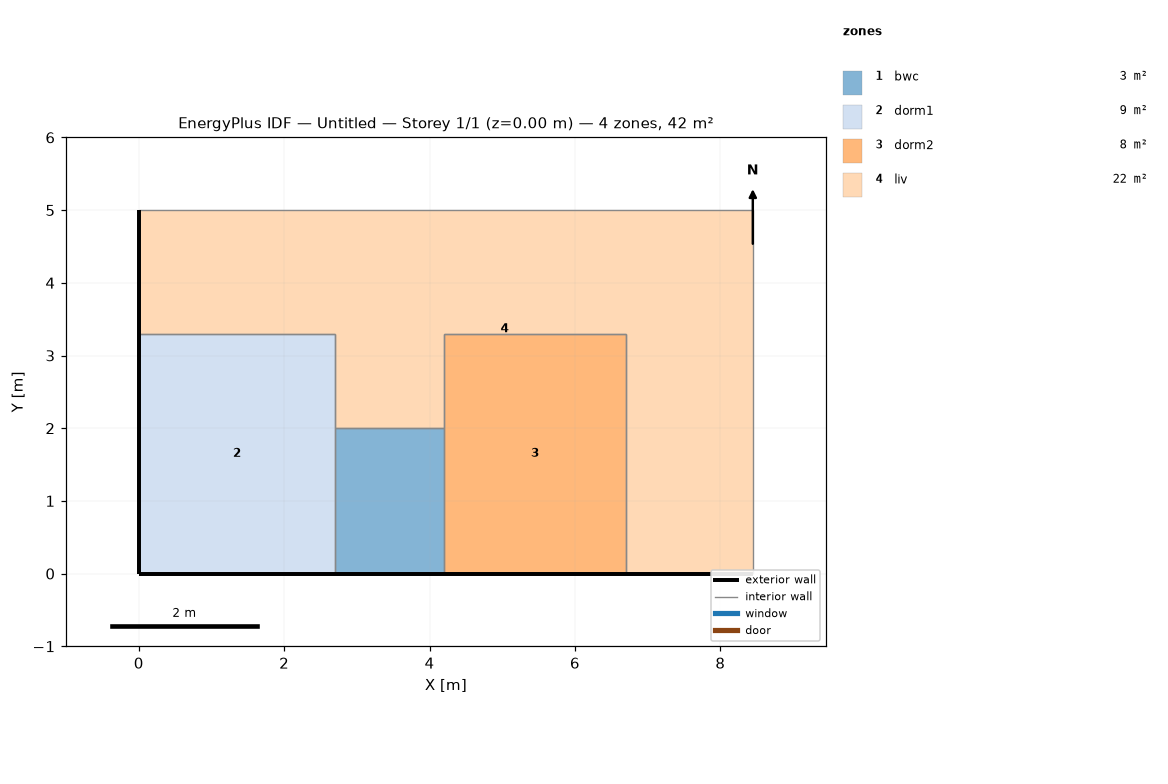
=== STOREY PLAN SPEC (per zone: floor XY polygon, exterior-wall plan segments, windows/doors) ===
zone 1: bwc  (3.0 m²)
  floor: (4.20, 2.00) (4.20, 0.00) (2.70, 0.00) (2.70, 2.00)
  exterior wall: (2.70, 0.00) – (4.20, 0.00)  [1.5 m]
  interior walls: 3
zone 2: dorm1  (8.9 m²)
  floor: (2.70, 3.30) (2.70, 0.00) (0.00, 0.00) (0.00, 3.30)
  exterior wall: (0.00, 0.00) – (2.70, 0.00)  [2.7 m]
  exterior wall: (0.00, 3.30) – (0.00, 0.00)  [3.3 m]
  interior walls: 3
zone 3: dorm2  (8.2 m²)
  floor: (6.70, 3.30) (6.70, 0.00) (4.20, 0.00) (4.20, 3.30)
  exterior wall: (4.20, 0.00) – (6.70, 0.00)  [2.5 m]
  interior walls: 4
zone 4: liv  (22.1 m²)
  floor: (8.45, 5.00) (8.45, 0.00) (6.70, 0.00) (6.70, 3.30) (4.20, 3.30) (4.20, 2.00) (2.70, 2.00) (2.70, 3.30) (0.00, 3.30) (0.00, 5.00)
  exterior wall: (0.00, 5.00) – (0.00, 3.30)  [1.7 m]
  exterior wall: (6.70, 0.00) – (8.45, 0.00)  [1.7 m]
  interior walls: 8

=== DERIVED (storey summary) ===
Building: Untitled
Storey: 1 of 1  (floor level z = 0.00 m)
Storey gross floor area: 42.2 m²
Zones on this storey: 4
  - bwc: floor 3.0 m²; exterior wall 1.5 m (3.9 m²); WWR 0.0%
  - dorm1: floor 8.9 m²; exterior wall 6.0 m (15.6 m²); WWR 0.0%
  - dorm2: floor 8.2 m²; exterior wall 2.5 m (6.5 m²); WWR 0.0%
  - liv: floor 22.1 m²; exterior wall 3.4 m (9.0 m²); WWR 0.0%
Zone adjacency (shared interzone walls):
  - bwc ↔ dorm1
  - bwc ↔ dorm2
  - bwc ↔ liv
  - dorm1 ↔ liv
  - dorm2 ↔ liv